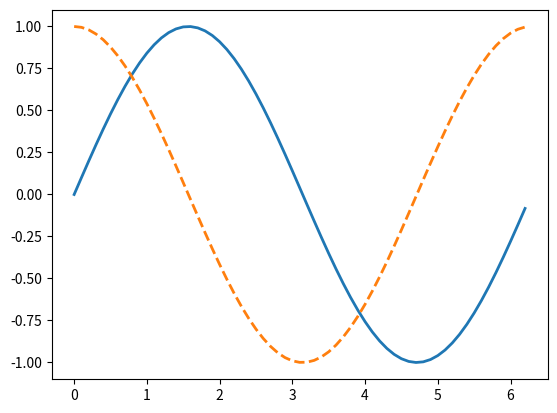

The matplotlib source for this figure:

import numpy as np
import matplotlib.pyplot as mp
import math

x = np.arange(0,2 * np.pi, 0.1)
print(x)
print(x.shape)

y1 = np.sin(x)
y2 = np.cos(x)

mp.plot(x, y1, label='sin', linewidth=2)
mp.plot(x,y2,label= 'cos',linestyle = '--',linewidth=2)
mp.show()
